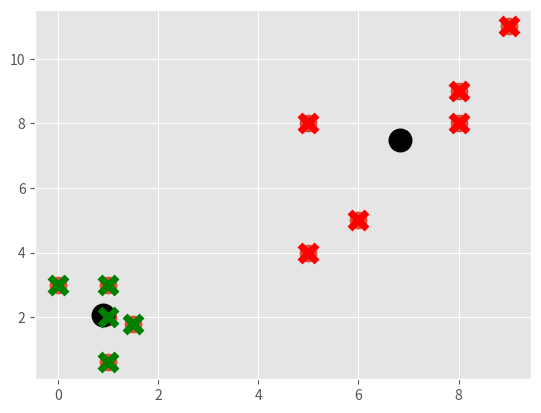

Source code (Python):
import matplotlib.pyplot as plt 
from matplotlib import style
style.use('ggplot')
import numpy as np

X = np.array([[1, 2],
			 [1.5, 1.8],
			 [5, 8],
			 [8, 8],
			 [1, 0.6],
			 [9, 11],
			 [1, 3],
			 [8, 9],
			 [0, 3],
			 [5, 4],
			 [6, 5],])

plt.scatter(X[:,0], X[:,1], s=150)
plt.show()

colors = 10*["g","r","c","b","k","o"]

class K_Means:
	def __init__(self, k=2, tol=0.001, max_iter=300):
		"""
		Clusters: Number of 'groups' in dataset
		Tolerance: How much each centroid will move by percent
		Max Iterations: How many times to run K_Means
		"""
		self.k = k
		self.tol = tol
		self.max_iter = max_iter

	def fit(self, data):
		"""
		"""
		self.centroids = {}

		# Choose first two centroids(Can also be random)
		for i in range(self.k):
			self.centroids[i] = data[i]

		# Begin optimization process(moving centroids to center)
		for i in range(self.max_iter):
			# Contains centroids and classifications
			self.classifications = {}

			for i in range(self.k):
				# Contains featuresets within values
				self.classifications[i] = []

			for featureset in data:
				# Create a list that is being populated with K number of values
				distances = [np.linalg.norm(featureset-self.centroids[centroid]) for centroid in self.centroids]
				classification = distances.index(min(distances))
				self.classifications[classification].append(featureset)

			prev_centroids =dict(self.centroids)

			for classification in self.classifications:
				# Redifine centroids with the averages
				self.centroids[classification] = np.average(self.classifications[classification],axis=0)

			optimized = True

			for c in self.centroids:
				original_centroid = prev_centroids[c]
				current_centroid = self.centroids[c]
				# Check if any centroids move more than the tolerance
				if np.sum((current_centroid-original_centroid)/original_centroid*100.0) > self.tol:
					print(np.sum((current_centroid-original_centroid)/original_centroid*100.0))
					optimized = False

			if optimized:
				break

	def predict(self, data):
		distances = [np.linalg.norm(data-self.centroids[centroid]) for centroid in self.centroids]
		classification = distances.index(min(distances))
		return classification

clf = K_Means()
clf.fit(X)#Train

for centroid in clf.centroids:
	plt.scatter(clf.centroids[centroid][0],clf.centroids[centroid][1],
				marker="o",color="k",s=150,linewidth=5)

for classification in clf.classifications:
	color = colors[classification]
	for featureset in clf.classifications[classification]:
		plt.scatter(featureset[0],featureset[1],marker="x",color=color,s=150,linewidths=5)

# unknowns = np.array([[1, 3],
# 					 [8, 9],
# 					 [0, 3],
# 					 [5, 4],
# 					 [6, 5],])
# for unknown in unknowns:
# 	classification = clf.predict(unknown)
# 	plt.scatter(unknown[0], unkown[1], marker="*", color=colors[classification], s=150, linewidths=5)
plt.show()


































